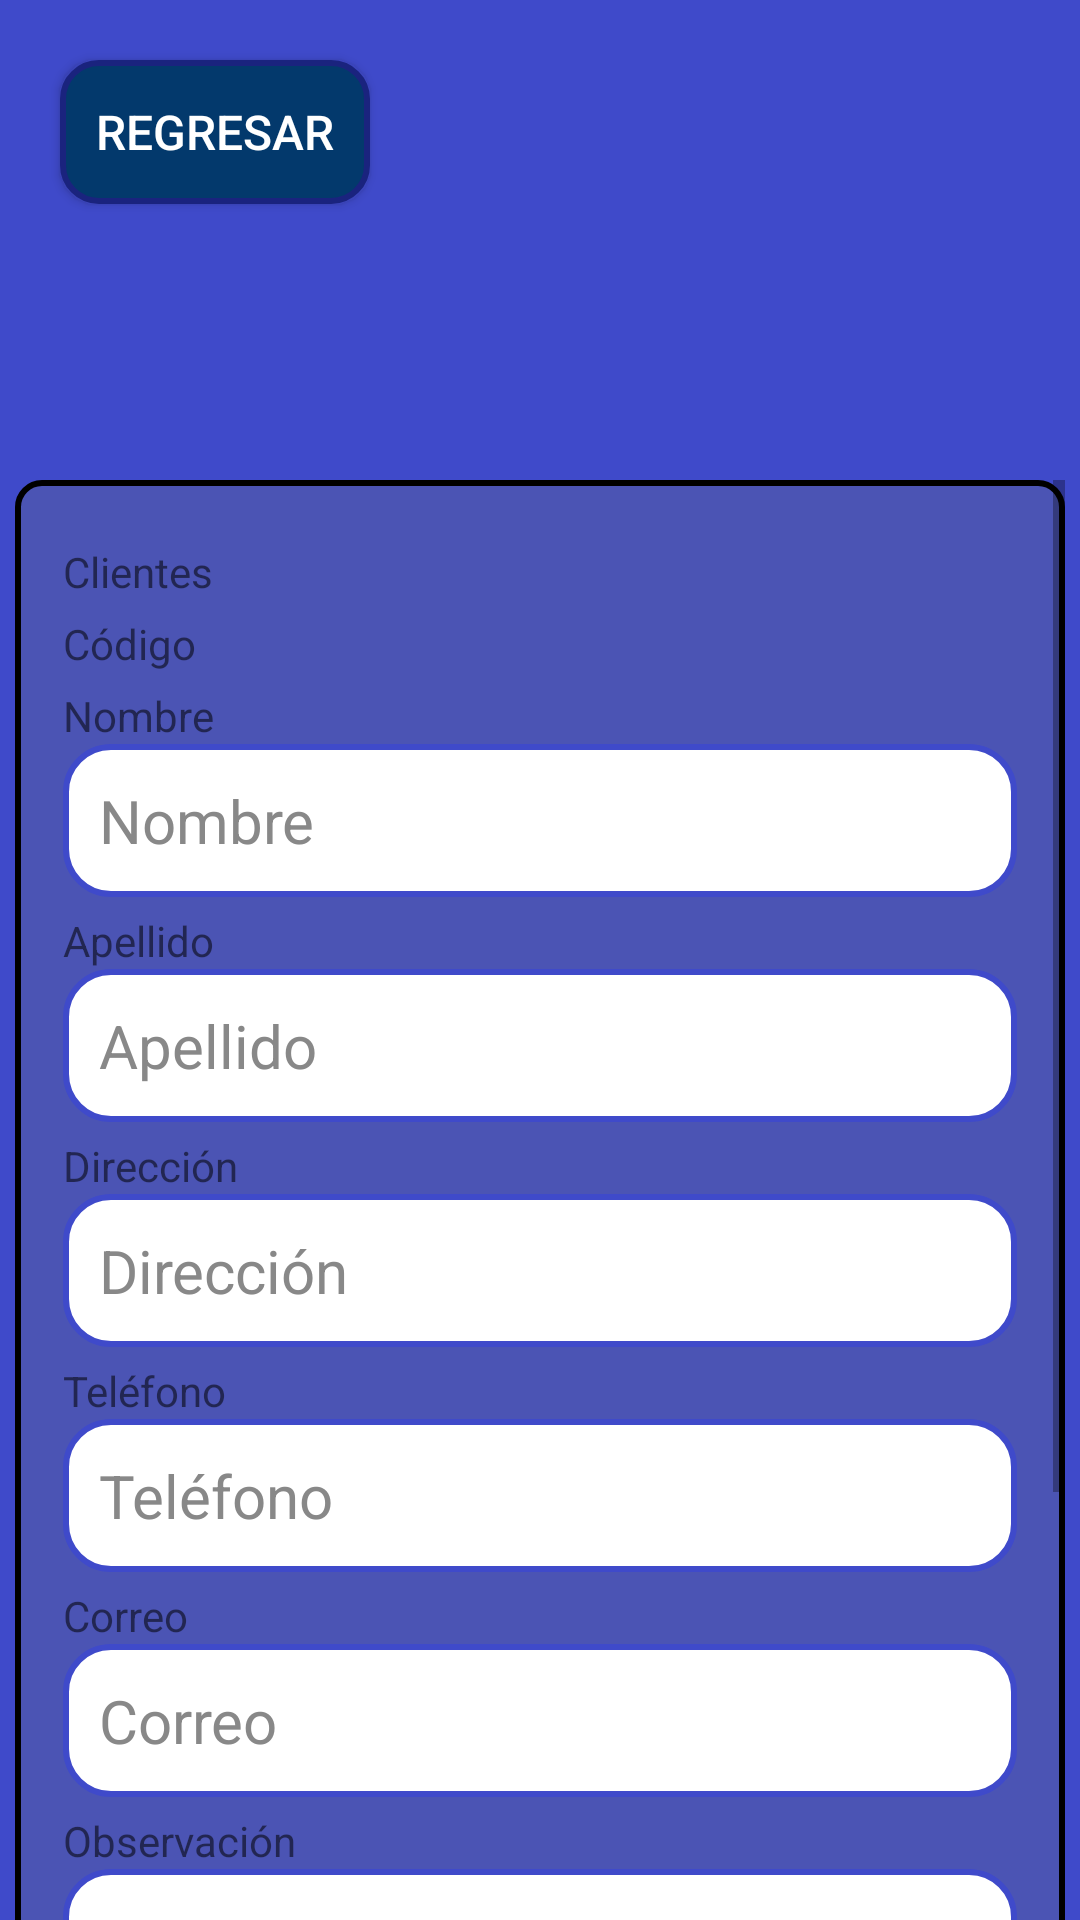

Layout XML and referenced resources for this Android screen:
<!-- AndroidManifest.xml: application theme Theme.Amm -->
<!-- res/layout/clientes_activity.xml -->
<?xml version="1.0" encoding="utf-8"?>
<androidx.constraintlayout.widget.ConstraintLayout xmlns:android="http://schemas.android.com/apk/res/android"
    xmlns:app="http://schemas.android.com/apk/res-auto"
    android:layout_width="match_parent"
    android:layout_height="match_parent"
    style="@style/MainLayout">

    <Button
        android:id="@+id/btnRegresar"
        style="@style/ButtonAmm"
        android:layout_marginStart="20dp"
        android:layout_marginTop="20dp"
        android:text="@string/btn_regresar"
        app:layout_constraintStart_toStartOf="parent"
        app:layout_constraintTop_toTopOf="parent" />

    <com.google.android.material.imageview.ShapeableImageView
        android:id="@+id/logoImg"
        android:layout_width="100dp"
        android:layout_height="100dp"
        android:layout_marginStart="70dp"
        android:layout_marginTop="50dp"
        android:layout_marginEnd="70dp"
        android:src="@drawable/logo"
        app:layout_constraintEnd_toEndOf="parent"
        app:layout_constraintStart_toStartOf="parent"
        app:layout_constraintTop_toTopOf="parent"
        app:shapeAppearanceOverlay="@style/LogoRedondo" />

    <ScrollView
        android:id="@+id/scrollView"
        android:layout_width="0dp"
        android:layout_height="0dp"
        android:layout_marginStart="5dp"
        android:layout_marginTop="10dp"
        android:layout_marginEnd="5dp"
        android:scrollbars="vertical"
        android:fadeScrollbars="false"
        app:layout_constraintTop_toBottomOf="@id/logoImg"
        app:layout_constraintBottom_toBottomOf="parent"
        app:layout_constraintStart_toStartOf="parent"
        app:layout_constraintEnd_toEndOf="parent">

        <LinearLayout
            android:id="@+id/clientes"
            android:layout_width="match_parent"
            android:layout_height="wrap_content"
            android:background="@drawable/form_border"
            android:orientation="vertical"
            android:padding="16dp"
            app:layout_constraintEnd_toEndOf="parent"
            app:layout_constraintStart_toStartOf="parent"
            app:layout_constraintTop_toBottomOf="parent">


            <TextView
                android:id="@+id/tittleClientes"
                style="@style/titles"
                android:layout_width="match_parent"
                android:layout_height="wrap_content"
                android:layout_marginTop="5dp"
                android:text="@string/title_clientes" />

            <TextView
                android:id="@+id/idText"
                style="@style/textForm"
                android:layout_width="match_parent"
                android:layout_height="wrap_content"
                android:layout_marginTop="5dp"
                android:text="@string/id" />

            <Spinner
                android:id="@+id/idSpinner"
                style="@style/SpinerInputs"
                android:layout_width="match_parent" />

            <TextView
                android:id="@+id/nombreText"
                style="@style/textForm"
                android:layout_width="match_parent"
                android:layout_height="wrap_content"
                android:layout_marginTop="5dp"
                android:text="@string/nombre" />

            <EditText
                android:id="@+id/nombreEditText"
                style="@style/EditTextInputs"
                android:layout_width="match_parent"
                android:layout_height="wrap_content"
                android:autofillHints="name"
                android:hint="@string/nombre"
                android:inputType="text" />

            <TextView
                android:id="@+id/apellidoText"
                style="@style/textForm"
                android:layout_width="match_parent"
                android:layout_height="wrap_content"
                android:layout_marginTop="5dp"
                android:text="@string/apellido" />

            <EditText
                android:id="@+id/apellidoEditText"
                style="@style/EditTextInputs"
                android:layout_width="match_parent"
                android:layout_height="wrap_content"
                android:autofillHints="name"
                android:hint="@string/apellido"
                android:inputType="text" />

            <TextView
                android:id="@+id/direccionText"
                style="@style/textForm"
                android:layout_width="match_parent"
                android:layout_height="wrap_content"
                android:layout_marginTop="5dp"
                android:text="@string/direccion" />

            <EditText
                android:id="@+id/direccionEditText"
                style="@style/EditTextInputs"
                android:layout_width="match_parent"
                android:layout_height="wrap_content"
                android:autofillHints="name"
                android:hint="@string/direccion"
                android:inputType="text" />

            <TextView
                android:id="@+id/telefonoText"
                style="@style/textForm"
                android:layout_width="match_parent"
                android:layout_height="wrap_content"
                android:layout_marginTop="5dp"
                android:text="@string/telefono" />

            <EditText
                android:id="@+id/telefonoEditText"
                style="@style/EditTextInputs"
                android:layout_width="match_parent"
                android:layout_height="wrap_content"
                android:autofillHints="name"
                android:hint="@string/telefono"
                android:inputType="text" />

            <TextView
                android:id="@+id/correoText"
                style="@style/textForm"
                android:layout_width="match_parent"
                android:layout_height="wrap_content"
                android:layout_marginTop="5dp"
                android:text="@string/correo" />

            <EditText
                android:id="@+id/correoEditText"
                style="@style/EditTextInputs"
                android:layout_width="match_parent"
                android:layout_height="wrap_content"
                android:autofillHints="name"
                android:hint="@string/correo"
                android:inputType="text" />

            <TextView
                android:id="@+id/observacionText"
                style="@style/textForm"
                android:layout_width="match_parent"
                android:layout_height="wrap_content"
                android:layout_marginTop="5dp"
                android:text="@string/observacion" />

            <EditText
                android:id="@+id/observacionEditText"
                style="@style/EditTextInputs"
                android:layout_width="match_parent"
                android:layout_height="wrap_content"
                android:autofillHints="name"
                android:gravity="top|start"
                android:hint="@string/observacion"
                android:inputType="textMultiLine"
                android:minLines="3" />

            <LinearLayout
                android:id="@+id/button1"
                android:layout_width="wrap_content"
                android:layout_height="wrap_content"
                android:layout_gravity="center_horizontal"
                android:layout_marginTop="5dp"
                android:orientation="horizontal"
                app:layout_constraintTop_toBottomOf="@id/nombreEditTextLimp">

                <Button
                    android:id="@+id/btnCrear"
                    style="@style/ButtonAmm"
                    android:layout_marginHorizontal="5dp"
                    android:text="@string/btnCrear" />

                <Button
                    android:id="@+id/btnModificar"
                    style="@style/ButtonAmm"
                    android:layout_marginHorizontal="5dp"
                    android:text="@string/btnModificar" />
            </LinearLayout>

            <LinearLayout
                android:id="@+id/button2"
                android:layout_width="wrap_content"
                android:layout_height="wrap_content"
                android:layout_gravity="center_horizontal"
                android:layout_marginTop="5dp"
                android:orientation="horizontal"
                app:layout_constraintLeft_toLeftOf="parent"
                app:layout_constraintTop_toBottomOf="@id/button1">

                <Button
                    android:id="@+id/btnMostrar"
                    style="@style/ButtonAmm"
                    android:layout_marginHorizontal="5dp"
                    android:text="@string/btnMostrar" />

                <Button
                    android:id="@+id/btnEliminar"
                    style="@style/ButtonAmm"
                    android:layout_marginHorizontal="5dp"
                    android:text="@string/btnEliminar" />
            </LinearLayout>
        </LinearLayout>
    </ScrollView>
</androidx.constraintlayout.widget.ConstraintLayout>
<!-- resources referenced by this layout -->
<resources>
  <!-- drawable form_border (drawable) -->
  <?xml version="1.0" encoding="utf-8"?>
  <shape xmlns:android="http://schemas.android.com/apk/res/android">
      <solid android:color="#40717171"/> 
      <stroke
          android:width="2dp"
          android:color="#000000" /> 
      <corners android:radius="8dp"/> 
  </shape>
  <string name="apellido">Apellido</string>
  <string name="btnCrear">Crear</string>
  <string name="btnEliminar">Eliminar</string>
  <string name="btnModificar">Modificar</string>
  <string name="btnMostrar">Mostrar</string>
  <string name="btn_regresar">Regresar</string>
  <string name="correo">Correo</string>
  <string name="direccion">Dirección</string>
  <string name="id">Código</string>
  <string name="nombre">Nombre</string>
  <string name="observacion">Observación</string>
  <string name="telefono">Teléfono</string>
  <string name="title_clientes">Clientes</string>
  <style name="ButtonAmm">
          <item name="android:background">@drawable/boton_universal</item>
          <item name="android:layout_height">wrap_content</item>
          <item name="android:layout_width">wrap_content</item>
          <item name="android:textColor">#FFFFFF</item>
          <item name="android:textSize">16sp</item>
          <item name="android:padding">12dp</item>
          <item name="android:layout_gravity">center_horizontal</item>
      </style>
  <style name="EditTextInputs">
          <item name="android:textColor">#000000</item>
          <item name="android:textColorHint">#888888</item>
          <item name="android:textSize">20sp</item>
          <item name="android:background">@drawable/edittext_border</item>
          <item name="android:padding">12dp</item>
      </style>
  <style name="LogoRedondo" parent="">
          <item name="cornerFamily">rounded</item>
          <item name="cornerSize">50%</item>
      </style>
  <style name="MainLayout">
          <item name="android:background">#3F4ACA</item>
      </style>
  <style name="Theme.Amm" parent="android:Theme.Material.Light.NoActionBar" />
  <!-- drawable boton_universal (drawable) -->
  <selector xmlns:android="http://schemas.android.com/apk/res/android">
      
      <item android:state_pressed="true">
          <shape android:shape="rectangle">
              <solid android:color="#011f4b" />
              <corners android:radius="12dp" />
              <stroke android:width="2dp" android:color="#1A237E" />
          </shape>
      </item>
  
      
      <item>
          <shape android:shape="rectangle">
              <solid android:color="#03396c" />
              <corners android:radius="12dp" />
              <stroke android:width="2dp" android:color="#1A237E" />
          </shape>
      </item>
  </selector>
  <!-- drawable edittext_border (drawable) -->
  <shape xmlns:android="http://schemas.android.com/apk/res/android" android:shape="rectangle">
      <solid android:color="#FFFFFF" />
      <stroke android:width="2dp" android:color="#3F4ACA" />
      <corners android:radius="15dp" />
  </shape>
</resources>
